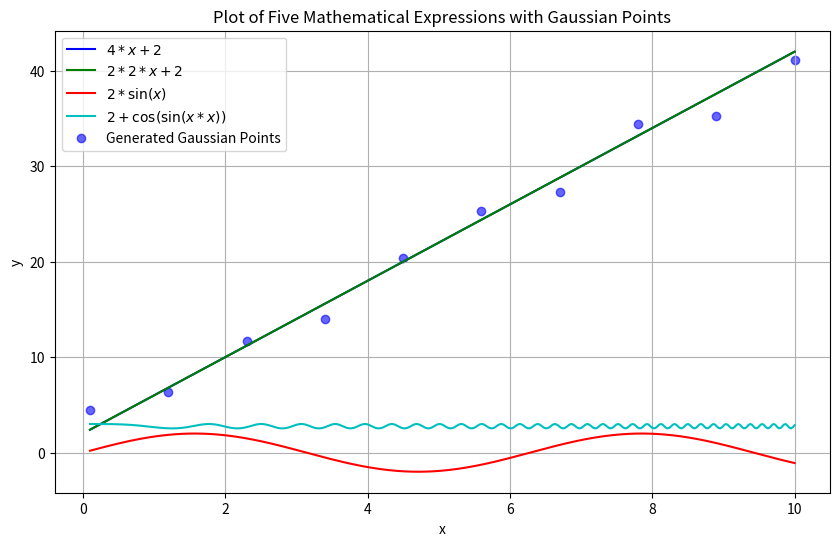

Write the Python code that produced this figure.
import numpy as np
import matplotlib.pyplot as plt

# Define five mathematical expressions

def expr1(x):
    return 4 * x + 2

def expr2(x):
    return 2 * 2 * x + 2

def expr3(x):
    return 2 * np.sin(x)

def expr4(x):
    return 2 + np.cos(np.sin(x * x))

def expr5(x):
    return np.exp(3 / np.exp(2 + x / 2) + x)

# Set the range for x
x = np.linspace(0.1, 10, 400)  # Avoid x=0 to prevent division by zero

# Create the plot
plt.figure(figsize=(10, 6))

# Plot the five expressions
plt.plot(x, expr1(x), label=r'$4 * x + 2$', color='b')
plt.plot(x, expr2(x), label=r'$2 * 2 * x + 2$', color='g')
plt.plot(x, expr3(x), label=r'$2 * \sin(x)$', color='r')
plt.plot(x, expr4(x), label=r'$2 + \cos(\sin(x * x))$', color='c')
#plt.plot(x, expr5(x), label=r'$\exp\left(\frac{3}{\exp(2 + \frac{x}{2})} + x\right)$', color='m')

# Generate Gaussian points around a target function
def generate_and_save_gaussian_points(target_func, x_range, n_points=10, noise=0.01, filename="data_points.npy"):
    # Generate evenly spaced x values in the range
    x = np.linspace(x_range[0], x_range[1], n_points).reshape(-1, 1)

    # Compute the mean values based on the target function
    y_mean = target_func(x).reshape(-1)

    # Add independent Gaussian noise to each point
    y_samples = y_mean + np.random.normal(0, noise, y_mean.shape)

    # Save the points
    np.save(filename, np.column_stack((x, y_samples)))

    # Plot the points
    plt.scatter(x, y_samples, color='blue', alpha=0.6, label='Generated Gaussian Points')

    return x, y_samples

# Define the target function
def target_function(x):
    return 4 * x + 2

# Generate and plot Gaussian points
x_range = (0.1, 10)
n_points = 10
filename = "datapoints_g4x+2.npy"
generate_and_save_gaussian_points(target_function, x_range, n_points=n_points, noise=1, filename=filename)

# Add labels and title
plt.xlabel('x')
plt.ylabel('y')
plt.title('Plot of Five Mathematical Expressions with Gaussian Points')

# Display the legend
plt.legend()

# Display the grid
plt.grid(True)

# Show the plot
plt.show()
